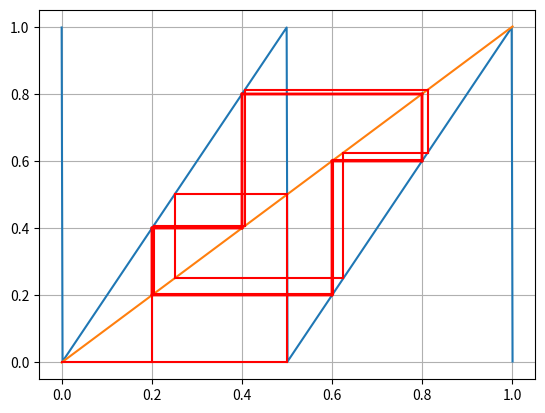

Recreate this plot in Python.
import numpy as np
import matplotlib.pyplot as plt
import math

gnx = 1

#initial_value = [-2, -1.7, -0.3, 0, 0.1, 1.9]
#color = ["r-", "g-", "b-", "c-", "m-", "y-"]
#iteration_time = 10
#interval = [-2.2, 2.2]

#initial_value = [0.01, 0.2, 0.5, 0.95, 0.99]
#color = ["r-", "g-", "b-", "c-", "m-"]
#iteration_time = 10
#interval = [-0.1, 1.1]
"""
initial_value = [0.01, 0.4, 0.99]
color = ["r-", "g-", "b-"]
iteration_time = 1000
interval = [-0.1, 1.1]
"""

#initial_value = [0.01, 0.2, 0.5, 0.95, 0.99]
initial_value = [0.2]#[, 0.2, 0.5, 0.95, 0.99]
color = ["r-", "g-", "b-", "c-", "m-"]
iteration_time = 1000
interval = [-0.001, 1.001]

"""
#initial_value = []#[0.01]#, 0.2, 0.5, 0.95, 0.99]
initial_value = [0.01, 0.25, 1/3, 0.5, 1]
color = ["r-", "g-", "b-", "c-", "m-"]
#initial_value = [1/3]#, 0.2, 0.5, 0.95, 0.99]
#color = ["r-"]#, "g-", "b-", "c-", "m-"]
iteration_time = 100
interval = [-0.001, 1.001]
"""
#initial_value = [(5-math.sqrt(5))/8]#, 0.25, 0.5, 0.75, (5+math.sqrt(5))/8]
#color = ["r-"]#, "g-", "b-", "c-", "m-"]
#initial_value = []#0.325, 0.25, 0.5, 0.75]
#color = ["r-", "g-", "b-", "c-"]
#iteration_time = 500
#interval = [-0.001, 1.001]
#initial_value = []#0.325, 0.25, 0.5, 0.75]
#color = ["r-", "g-", "b-", "c-"]
#iteration_time = 500
#interval = [-0.001, 1.001]

"""
initial_value = [0.2501, 0.25]#, 0.5, 0.75]
color = ["r-", "g-"]#, "b-", "c-"]
iteration_time = 20
interval = [-0.001, 1.001]
"""
Itinerary = True
Itinerary_Value = 0.5
#Itinerary_Value = 0.2

def g(x):
    #return 2 * x * (1 - x)
    #return 2.763 * x * (1 - x)
    #return (3*x - x*x*x)/2
    #return 3.3 * x * (1-x)
    #return 3.86 * x * (1-x)
    #return 3.84 * x * (1-x)
    #return 4 * x * (1 - x)
    #return 4*x*(1-x)*(1-x*(1-x))
    #return 3 * x % 1
    return (2*x)%1

def f(x, iteration = gnx):
    for i in range(0, iteration):
        x = g(x)
    return x
    
 


def main():
    int_x = np.linspace(interval[0], interval[1], 500)
    plt.plot(int_x, f(int_x))
    plt.plot(int_x, int_x)
    plt.grid(True)
    if len(initial_value) == 0:
        plt.show()
        return 
    for kase in range(0, len(initial_value)):
        StringLR = ""
        x = initial_value[kase]
        if Itinerary:
            if x < Itinerary_Value:
                StringLR += "L"
            else:
                StringLR += "R"
        fx = f(initial_value[kase])
        #print("0 " + str(fx))
        plt.plot([x, x], [0, fx], color[kase])
        for i in range(0, iteration_time):
            plt.plot([x, fx], [fx, fx], color[kase])
            #print(str(i + 1) + " " + str(fx))
            x = fx
            if Itinerary:
                if x < Itinerary_Value:
                    StringLR += "L"
                else:
                    StringLR += "R"
            fx = f(x)
            plt.plot([x, x], [x, fx], color[kase])
        if Itinerary:
            print(StringLR)
    plt.show()


if __name__ == '__main__':
    main()
